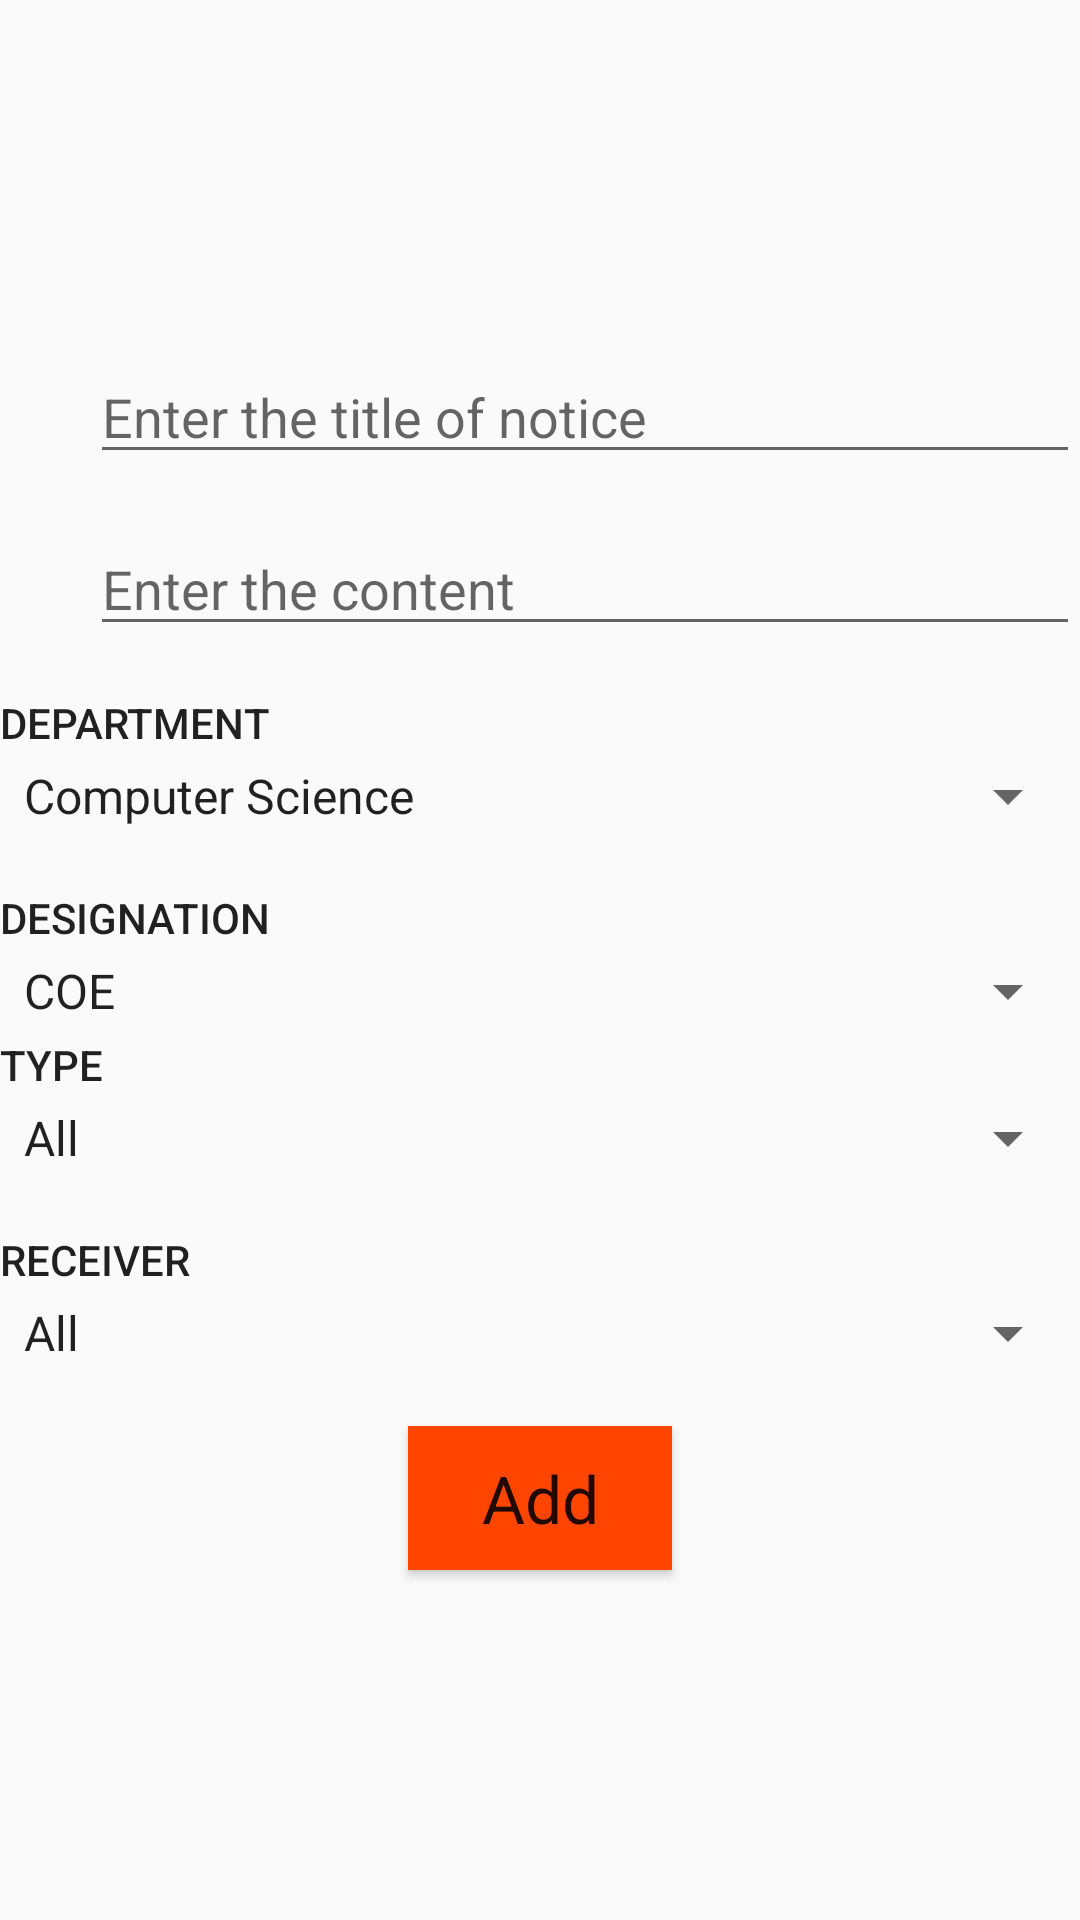

Android layout source for this screen:
<!-- AndroidManifest.xml: application theme AppTheme -->
<!-- res/layout/activity_create_faculty_notice.xml -->
<?xml version="1.0" encoding="utf-8"?>
<ScrollView xmlns:android="http://schemas.android.com/apk/res/android"
    android:layout_width="match_parent"
    android:layout_height="wrap_content"
    android:fillViewport="true">

    <LinearLayout xmlns:android="http://schemas.android.com/apk/res/android"
        xmlns:tools="http://schemas.android.com/tools"
        android:layout_width="match_parent"
        android:layout_height="wrap_content"
        android:orientation="vertical"
        android:gravity="center"
        tools:context="com.example.chandan.projectfinal.AddFacultyActivity">

        <LinearLayout xmlns:android="http://schemas.android.com/apk/res/android"
            xmlns:tools="http://schemas.android.com/tools"
            android:layout_width="match_parent"
            android:orientation="horizontal"
            android:layout_height="wrap_content">

            <ImageView
                android:layout_width="30dp"
                android:layout_height="30dp"
                android:paddingBottom="10dp"
                android:src="@drawable/title"
                android:layout_gravity="center"/>

            <EditText
                android:id="@+id/title"
                android:maxLength="50"
                android:layout_width="match_parent"
                android:layout_height="wrap_content"
                android:hint="@string/EnterTitle"
                android:layout_marginBottom="16dp"/>
        </LinearLayout>

        <LinearLayout xmlns:android="http://schemas.android.com/apk/res/android"
            xmlns:tools="http://schemas.android.com/tools"
            android:layout_width="match_parent"
            android:orientation="horizontal"
            android:layout_height="wrap_content">

            <ImageView
                android:layout_width="30dp"
                android:layout_height="30dp"
                android:paddingBottom="10dp"
                android:src="@drawable/content"
                android:layout_gravity="center"/>

            <EditText
                android:id="@+id/content"
                android:maxLength="1500"
                android:layout_width="match_parent"
                android:layout_height="wrap_content"
                android:hint="@string/EnterContent"
                android:gravity="start"
                android:layout_marginBottom="16dp"/>
        </LinearLayout>

        <LinearLayout xmlns:android="http://schemas.android.com/apk/res/android"
            xmlns:tools="http://schemas.android.com/tools"
            android:layout_width="match_parent"
            android:layout_height="wrap_content"
            android:orientation="horizontal"
            android:visibility="gone">

            <ImageView
                android:layout_width="30dp"
                android:layout_height="30dp"
                android:paddingBottom="10dp"
                android:src="@drawable/designation"
                android:layout_gravity="center"/>

            <EditText
                android:id="@+id/sender"
                android:maxLength="30"
                android:layout_width="match_parent"
                android:layout_height="wrap_content"
                android:editable="false"
                android:layout_marginBottom="16dp"/>

        </LinearLayout>

        <LinearLayout xmlns:android="http://schemas.android.com/apk/res/android"
            xmlns:tools="http://schemas.android.com/tools"
            android:layout_width="match_parent"
            android:orientation="horizontal"
            android:layout_height="wrap_content"
            android:visibility="gone">

            <ImageView
                android:layout_width="30dp"
                android:layout_height="30dp"
                android:paddingBottom="10dp"
                android:src="@drawable/email"
                android:layout_gravity="center"/>

            <EditText
                android:id="@+id/email"
                android:maxLength="30"
                android:inputType="textEmailAddress"
                android:layout_width="match_parent"
                android:layout_height="wrap_content"
                android:editable="false"
                android:layout_marginBottom="16dp"/>
        </LinearLayout>





        <TextView
            android:layout_width="match_parent"
            android:layout_height="wrap_content"
            android:text="@string/Department"
            android:textAppearance="@style/TextAppearance.AppCompat.Button" />
        <Spinner
            android:id="@+id/department"
            android:entries="@array/depts"
            android:layout_width="match_parent"
            android:layout_height="30dp"
            android:layout_marginBottom="16dp">
        </Spinner>

        <TextView
            android:layout_width="match_parent"
            android:layout_height="wrap_content"
            android:text="@string/Designation"
            android:textAppearance="@style/TextAppearance.AppCompat.Button" />

        <Spinner
            android:id="@+id/designation"
            android:layout_width="match_parent"
            android:layout_height="30dp"
            android:entries="@array/facultydesignation">
        </Spinner>

        <TextView
            android:layout_width="match_parent"
            android:layout_height="wrap_content"
            android:text="@string/type"
            android:textAppearance="@style/TextAppearance.AppCompat.Button" />

        <Spinner
            android:id="@+id/type"
            android:entries="@array/Noticetype"
            android:layout_width="match_parent"
            android:layout_height="30dp"
            android:layout_marginBottom="16dp">
        </Spinner>

        <TextView
            android:layout_width="match_parent"
            android:layout_height="wrap_content"
            android:text="@string/receiver"
            android:textAppearance="@style/TextAppearance.AppCompat.Button" />

        <Spinner
            android:id="@+id/receiver"
            android:entries="@array/receiver"
            android:layout_width="match_parent"
            android:layout_height="30dp"
            android:layout_marginBottom="16dp">
        </Spinner>
        <Button
            android:id="@+id/Add"
            android:layout_width="wrap_content"
            android:layout_height="wrap_content"
            android:layout_gravity="center"
            android:text="@string/Add"
            android:background="@color/colorPrimary"
            android:textAppearance="@android:style/TextAppearance.Holo.Large" />


    </LinearLayout>
</ScrollView>
<!-- resources referenced by this layout -->
<resources>
  <string-array name="Noticetype">
          <item>All</item>
          <item>Individual</item>
      </string-array>
  <string-array name="depts">
          <item>Computer Science</item>
          <item>Civil</item>
          <item>Information Science</item>
          <item>Electronics and Commmunication</item>
          <item>Mechanical</item>
          <item>Electrical</item>
          <item>Telecommunication</item>
          <item>Medical Electronics</item>
          <item>Instrumentation</item>
          <item>IEM</item>
          <item>All</item>
      </string-array>
  <string-array name="facultydesignation">
          <item>COE</item>
          <item>Administrative Dept</item>
          <item>Dean</item>
          <item>HOD</item>
          <item>Associate Professor</item>
          <item>Assistant Professor</item>
      </string-array>
  <string-array name="receiver">
          <item>All</item>
      </string-array>
  <color name="colorPrimary">#FF4500</color>
  <!-- drawable designation: png bitmap (drawable, 39342 bytes) -->
  <string name="Add">Add</string>
  <string name="Department">Department</string>
  <string name="Designation">Designation</string>
  <string name="EnterContent">Enter the content</string>
  <string name="EnterTitle">Enter the title of notice</string>
  <string name="receiver">RECEIVER</string>
  <string name="type">TYPE</string>
  <style name="AppTheme" parent="Theme.AppCompat.Light.DarkActionBar">
          
          <item name="colorPrimary">@color/colorPrimary</item>
          <item name="colorPrimaryDark">@color/colorPrimaryDark</item>
          <item name="colorAccent">@color/colorAccent</item>
      </style>
  <color name="colorPrimaryDark">#3F51B5</color>
  <color name="colorAccent">#FF4081</color>
</resources>
